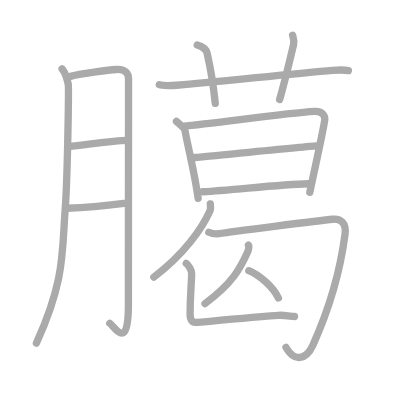
t = 0.00 s
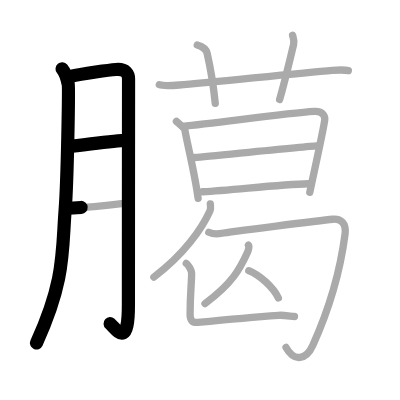
t = 3.25 s
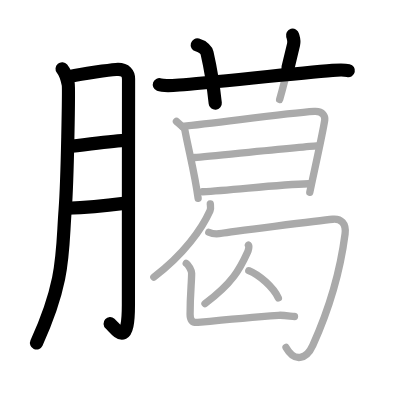
t = 6.50 s
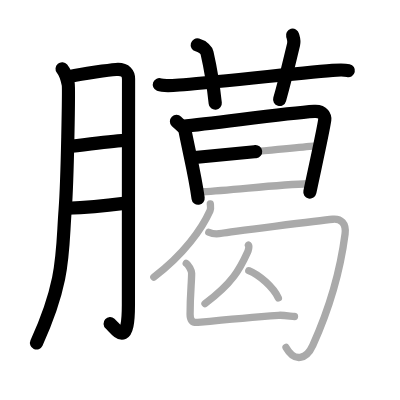
t = 9.50 s
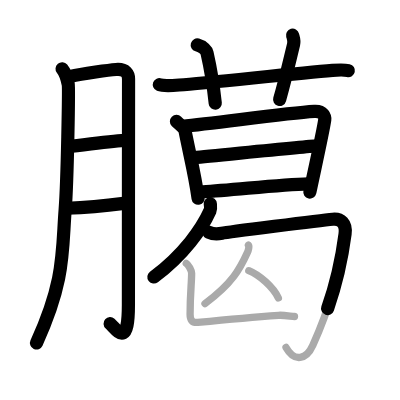
t = 12.75 s
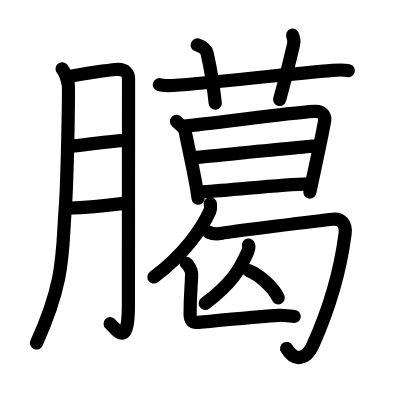
t = 16.00 s

The animated SVG that drew these frames (rendered in a browser with its animation timeline set to each time). Animation: 16 SMIL elements (animate=16); one cycle of 16.00 s.

<?xml version="1.0" standalone="no"?>
<!DOCTYPE svg PUBLIC "-//W3C//DTD SVG 1.1//EN"   "http://www.w3.org/Graphics/SVG/1.1/DTD/svg11.dtd">
<svg width="400px" height="400px"  version="1.1" xmlns="http://www.w3.org/2000/svg">
  <defs>
    <marker id="Triangle" viewBox="0 0 10 10" refX="0" refY="5" markerUnits="strokeWidth" markerWidth="3" style="stroke-opacity:0%;fill:#aaaaaa;" markerHeight="2" orient="auto">
      <path d="M 0 0 L 10 5 L 0 10 z" />
    </marker>
    
    <marker id="Arrow" viewBox="0 0 10 10" refX="5" refY="5" markerUnits="strokeWidth" markerWidth="1.8" style="stroke-opacity:0%;fill:#770000;" markerHeight="2" orient="auto">
      <path d="M 0 4 L 6 4 L 4 1 L 10 5 L 4 9 L 6 6 L 0 6 z" />
        <circle cx="5" cy="5" r="5" />
      </marker>
    
    <marker id="TriangleRed" viewBox="0 0 10 10" refX="0" refY="5" markerUnits="strokeWidth" markerWidth="3" style="stroke-opacity:0%;fill:#CC0000;" markerHeight="2" orient="auto">
      <path d="M 0 0 L 10 5 L 0 10 z" />
    </marker>
    
    <marker id="ArrowRed" viewBox="0 0 10 10" refX="5" refY="5" markerUnits="strokeWidth" markerWidth="1.8" style="stroke-opacity:0%;fill:#CC0000;" markerHeight="2" orient="auto">
      <path d="M 0 4 L 6 4 L 4 1 L 10 5 L 4 9 L 6 6 L 0 6 z" />
        <circle cx="5" cy="5" r="5" />
      </marker>
    
  </defs>
  
  <path style="fill:#ffffff; fill-opacity:100%; fill-rule:evenodd; stroke-width:0;" d="M 0 0 L 400px 0 L 400px 400px L 0 400px L 0 0" />

  <g transform="scale(3.6697247706422 3.6697247706422)">
<path style="fill:none; fill-opacity:0%; fill-rule:evenodd; stroke:#aaaaaa; stroke-opacity:100%; stroke-width: 1.5pt; stroke-linejoin:round; stroke-linecap:round;" d="M16.92 18.75c0.83 1 1.47 3.21 1.67 4.17c0.2 0.96-0.21 26.08-0.83 34.17c-0.89 11.51 0.02 19.24-7.83 36.4"></path>
<path style="fill:none; fill-opacity:0%; fill-rule:evenodd; stroke:#aaaaaa; stroke-opacity:100%; stroke-width: 1.5pt; stroke-linejoin:round; stroke-linecap:round;" d="M19.2 20.82c3.3-0.82 10.88-1.77 12.41-1.89c2.74-0.22 3.42 1.27 3.42 2.59c0 3.13-0.04 43.86-0.04 61.66c0 12.23-3.33 6.37-5.08 4.91"></path>
<path style="fill:none; fill-opacity:0%; fill-rule:evenodd; stroke:#aaaaaa; stroke-opacity:100%; stroke-width: 1.5pt; stroke-linejoin:round; stroke-linecap:round;" d="M18.7 39.92c4.28-0.37 12.1-1.64 15.86-1.67"></path>
<path style="fill:none; fill-opacity:0%; fill-rule:evenodd; stroke:#aaaaaa; stroke-opacity:100%; stroke-width: 1.5pt; stroke-linejoin:round; stroke-linecap:round;" d="M18.25 56.75c3.32-0.11 10.99-0.74 15.5-1.33"></path>
<path style="fill:none; fill-opacity:0%; fill-rule:evenodd; stroke:#aaaaaa; stroke-opacity:100%; stroke-width: 1.5pt; stroke-linejoin:round; stroke-linecap:round;" d="M43.42 23.08c0.9 0.35 4.53 0.16 5.44 0.09c8.29-0.64 31.64-3.17 41.74-3.99c1.5-0.12 3.57-0.11 4.32 0.06"></path>
<path style="fill:none; fill-opacity:0%; fill-rule:evenodd; stroke:#aaaaaa; stroke-opacity:100%; stroke-width: 1.5pt; stroke-linejoin:round; stroke-linecap:round;" d="M53.75 12.25c1.75 0.5 2.53 1.56 2.67 2.17c1.3 5.67 1.83 9.83 2.24 13.73"></path>
<path style="fill:none; fill-opacity:0%; fill-rule:evenodd; stroke:#aaaaaa; stroke-opacity:100%; stroke-width: 1.5pt; stroke-linejoin:round; stroke-linecap:round;" d="M79.73 9.6c0.23 0.85 0.53 1.48 0.27 2.53c-1.49 6.14-2.17 9.21-3.8 14.99"></path>
<path style="fill:none; fill-opacity:0%; fill-rule:evenodd; stroke:#aaaaaa; stroke-opacity:100%; stroke-width: 1.5pt; stroke-linejoin:round; stroke-linecap:round;" d="M48.08 33.08c0.34 0.35 2.19 1.87 2.29 2.34c1.38 7.08 2.67 11.77 3.62 18.61"></path>
<path style="fill:none; fill-opacity:0%; fill-rule:evenodd; stroke:#aaaaaa; stroke-opacity:100%; stroke-width: 1.5pt; stroke-linejoin:round; stroke-linecap:round;" d="M49.75 34.42c8.97-0.81 27.61-3.52 35.9-4.05c2.47-0.16 2.96 1.43 2.84 2.32c-0.46 3.24-2.95 14.31-4.07 19.73"></path>
<path style="fill:none; fill-opacity:0%; fill-rule:evenodd; stroke:#aaaaaa; stroke-opacity:100%; stroke-width: 1.5pt; stroke-linejoin:round; stroke-linecap:round;" d="M53.08 42.92c5.05-0.45 30.61-3.04 33.17-3.17"></path>
<path style="fill:none; fill-opacity:0%; fill-rule:evenodd; stroke:#aaaaaa; stroke-opacity:100%; stroke-width: 1.5pt; stroke-linejoin:round; stroke-linecap:round;" d="M55.25 52.25c8.37-0.43 20.43-1.97 28.83-2.17"></path>
<path style="fill:none; fill-opacity:0%; fill-rule:evenodd; stroke:#aaaaaa; stroke-opacity:100%; stroke-width: 1.5pt; stroke-linejoin:round; stroke-linecap:round;" d="M57.31 55.54c0.04 0.47 0.2 1.25-0.08 1.89c-2.16 4.82-7.08 11.9-15.31 18.07"></path>
<path style="fill:none; fill-opacity:0%; fill-rule:evenodd; stroke:#aaaaaa; stroke-opacity:100%; stroke-width: 1.5pt; stroke-linejoin:round; stroke-linecap:round;" d="M56.9 63.28c0.89 0.42 2.14 0.56 3.58 0.28c1.43-0.28 26.62-3.49 30.18-3.82c2.21-0.21 3.75 1.1 3.37 4.03C92.72 73.89 90.25 83 85.25 94.08c-1.76 3.9-4.97 4.74-7.31 0.6"></path>
<path style="fill:none; fill-opacity:0%; fill-rule:evenodd; stroke:#aaaaaa; stroke-opacity:100%; stroke-width: 1.5pt; stroke-linejoin:round; stroke-linecap:round;" d="M67.7 66.79c0.3 0.24-0.04 1.49-0.25 1.95c-2.08 4.59-4.15 8.46-11.59 13.99"></path>
<path style="fill:none; fill-opacity:0%; fill-rule:evenodd; stroke:#aaaaaa; stroke-opacity:100%; stroke-width: 1.5pt; stroke-linejoin:round; stroke-linecap:round;" d="M67.8 73.76c2.91 1.2 6.63 4.41 8.05 7.45"></path>
<path style="fill:none; fill-opacity:0%; fill-rule:evenodd; stroke:#aaaaaa; stroke-opacity:100%; stroke-width: 1.5pt; stroke-linejoin:round; stroke-linecap:round;" d="M50.75 71.75c0.59 0.35 1.47 1.99 1.47 2.71c0 2.79-0.42 5.29-0.42 11.19c0 1.44 0.48 2.36 2.11 2.2c3.79-0.37 15.39-1.45 22.01-1.93c1.44-0.11 3.62 0.33 4.33 0.33"></path>

<path style="fill:none; fill-opacity:0%; fill-rule:evenodd; stroke:#000000; stroke-opacity:100%; stroke-width: 2.7pt; stroke-linejoin:round; stroke-linecap:round;" d="M16.92 18.75c0.83 1 1.47 3.21 1.67 4.17c0.2 0.96-0.21 26.08-0.83 34.17c-0.89 11.51 0.02 19.24-7.83 36.4" pathLength="100" stroke-dashoffset="100" stroke-dasharray="100 105"><animate id="dashAnim1" attributeName="stroke-dashoffset" from="100" to="0" dur="1s" calcMode="linear" fill="freeze"/></path>
<path style="fill:none; fill-opacity:0%; fill-rule:evenodd; stroke:#000000; stroke-opacity:100%; stroke-width: 2.7pt; stroke-linejoin:round; stroke-linecap:round;" d="M19.2 20.82c3.3-0.82 10.88-1.77 12.41-1.89c2.74-0.22 3.42 1.27 3.42 2.59c0 3.13-0.04 43.86-0.04 61.66c0 12.23-3.33 6.37-5.08 4.91" pathLength="100" stroke-dashoffset="100" stroke-dasharray="100 105"><animate id="dashAnim2" attributeName="stroke-dashoffset" from="100" to="0" dur="1s" calcMode="linear" begin="dashAnim1.end" fill="freeze"/></path>
<path style="fill:none; fill-opacity:0%; fill-rule:evenodd; stroke:#000000; stroke-opacity:100%; stroke-width: 2.7pt; stroke-linejoin:round; stroke-linecap:round;" d="M18.7 39.92c4.28-0.37 12.1-1.64 15.86-1.67" pathLength="100" stroke-dashoffset="100" stroke-dasharray="100 105"><animate id="dashAnim3" attributeName="stroke-dashoffset" from="100" to="0" dur="1s" calcMode="linear" begin="dashAnim2.end" fill="freeze"/></path>
<path style="fill:none; fill-opacity:0%; fill-rule:evenodd; stroke:#000000; stroke-opacity:100%; stroke-width: 2.7pt; stroke-linejoin:round; stroke-linecap:round;" d="M18.25 56.75c3.32-0.11 10.99-0.74 15.5-1.33" pathLength="100" stroke-dashoffset="100" stroke-dasharray="100 105"><animate id="dashAnim4" attributeName="stroke-dashoffset" from="100" to="0" dur="1s" calcMode="linear" begin="dashAnim3.end" fill="freeze"/></path>
<path style="fill:none; fill-opacity:0%; fill-rule:evenodd; stroke:#000000; stroke-opacity:100%; stroke-width: 2.7pt; stroke-linejoin:round; stroke-linecap:round;" d="M43.42 23.08c0.9 0.35 4.53 0.16 5.44 0.09c8.29-0.64 31.64-3.17 41.74-3.99c1.5-0.12 3.57-0.11 4.32 0.06" pathLength="100" stroke-dashoffset="100" stroke-dasharray="100 105"><animate id="dashAnim5" attributeName="stroke-dashoffset" from="100" to="0" dur="1s" calcMode="linear" begin="dashAnim4.end" fill="freeze"/></path>
<path style="fill:none; fill-opacity:0%; fill-rule:evenodd; stroke:#000000; stroke-opacity:100%; stroke-width: 2.7pt; stroke-linejoin:round; stroke-linecap:round;" d="M53.75 12.25c1.75 0.5 2.53 1.56 2.67 2.17c1.3 5.67 1.83 9.83 2.24 13.73" pathLength="100" stroke-dashoffset="100" stroke-dasharray="100 105"><animate id="dashAnim6" attributeName="stroke-dashoffset" from="100" to="0" dur="1s" calcMode="linear" begin="dashAnim5.end" fill="freeze"/></path>
<path style="fill:none; fill-opacity:0%; fill-rule:evenodd; stroke:#000000; stroke-opacity:100%; stroke-width: 2.7pt; stroke-linejoin:round; stroke-linecap:round;" d="M79.73 9.6c0.23 0.85 0.53 1.48 0.27 2.53c-1.49 6.14-2.17 9.21-3.8 14.99" pathLength="100" stroke-dashoffset="100" stroke-dasharray="100 105"><animate id="dashAnim7" attributeName="stroke-dashoffset" from="100" to="0" dur="1s" calcMode="linear" begin="dashAnim6.end" fill="freeze"/></path>
<path style="fill:none; fill-opacity:0%; fill-rule:evenodd; stroke:#000000; stroke-opacity:100%; stroke-width: 2.7pt; stroke-linejoin:round; stroke-linecap:round;" d="M48.08 33.08c0.34 0.35 2.19 1.87 2.29 2.34c1.38 7.08 2.67 11.77 3.62 18.61" pathLength="100" stroke-dashoffset="100" stroke-dasharray="100 105"><animate id="dashAnim8" attributeName="stroke-dashoffset" from="100" to="0" dur="1s" calcMode="linear" begin="dashAnim7.end" fill="freeze"/></path>
<path style="fill:none; fill-opacity:0%; fill-rule:evenodd; stroke:#000000; stroke-opacity:100%; stroke-width: 2.7pt; stroke-linejoin:round; stroke-linecap:round;" d="M49.75 34.42c8.97-0.81 27.61-3.52 35.9-4.05c2.47-0.16 2.96 1.43 2.84 2.32c-0.46 3.24-2.95 14.31-4.07 19.73" pathLength="100" stroke-dashoffset="100" stroke-dasharray="100 105"><animate id="dashAnim9" attributeName="stroke-dashoffset" from="100" to="0" dur="1s" calcMode="linear" begin="dashAnim8.end" fill="freeze"/></path>
<path style="fill:none; fill-opacity:0%; fill-rule:evenodd; stroke:#000000; stroke-opacity:100%; stroke-width: 2.7pt; stroke-linejoin:round; stroke-linecap:round;" d="M53.08 42.92c5.05-0.45 30.61-3.04 33.17-3.17" pathLength="100" stroke-dashoffset="100" stroke-dasharray="100 105"><animate id="dashAnim10" attributeName="stroke-dashoffset" from="100" to="0" dur="1s" calcMode="linear" begin="dashAnim9.end" fill="freeze"/></path>
<path style="fill:none; fill-opacity:0%; fill-rule:evenodd; stroke:#000000; stroke-opacity:100%; stroke-width: 2.7pt; stroke-linejoin:round; stroke-linecap:round;" d="M55.25 52.25c8.37-0.43 20.43-1.97 28.83-2.17" pathLength="100" stroke-dashoffset="100" stroke-dasharray="100 105"><animate id="dashAnim11" attributeName="stroke-dashoffset" from="100" to="0" dur="1s" calcMode="linear" begin="dashAnim10.end" fill="freeze"/></path>
<path style="fill:none; fill-opacity:0%; fill-rule:evenodd; stroke:#000000; stroke-opacity:100%; stroke-width: 2.7pt; stroke-linejoin:round; stroke-linecap:round;" d="M57.31 55.54c0.04 0.47 0.2 1.25-0.08 1.89c-2.16 4.82-7.08 11.9-15.31 18.07" pathLength="100" stroke-dashoffset="100" stroke-dasharray="100 105"><animate id="dashAnim12" attributeName="stroke-dashoffset" from="100" to="0" dur="1s" calcMode="linear" begin="dashAnim11.end" fill="freeze"/></path>
<path style="fill:none; fill-opacity:0%; fill-rule:evenodd; stroke:#000000; stroke-opacity:100%; stroke-width: 2.7pt; stroke-linejoin:round; stroke-linecap:round;" d="M56.9 63.28c0.89 0.42 2.14 0.56 3.58 0.28c1.43-0.28 26.62-3.49 30.18-3.82c2.21-0.21 3.75 1.1 3.37 4.03C92.72 73.89 90.25 83 85.25 94.08c-1.76 3.9-4.97 4.74-7.31 0.6" pathLength="100" stroke-dashoffset="100" stroke-dasharray="100 105"><animate id="dashAnim13" attributeName="stroke-dashoffset" from="100" to="0" dur="1s" calcMode="linear" begin="dashAnim12.end" fill="freeze"/></path>
<path style="fill:none; fill-opacity:0%; fill-rule:evenodd; stroke:#000000; stroke-opacity:100%; stroke-width: 2.7pt; stroke-linejoin:round; stroke-linecap:round;" d="M67.7 66.79c0.3 0.24-0.04 1.49-0.25 1.95c-2.08 4.59-4.15 8.46-11.59 13.99" pathLength="100" stroke-dashoffset="100" stroke-dasharray="100 105"><animate id="dashAnim14" attributeName="stroke-dashoffset" from="100" to="0" dur="1s" calcMode="linear" begin="dashAnim13.end" fill="freeze"/></path>
<path style="fill:none; fill-opacity:0%; fill-rule:evenodd; stroke:#000000; stroke-opacity:100%; stroke-width: 2.7pt; stroke-linejoin:round; stroke-linecap:round;" d="M67.8 73.76c2.91 1.2 6.63 4.41 8.05 7.45" pathLength="100" stroke-dashoffset="100" stroke-dasharray="100 105"><animate id="dashAnim15" attributeName="stroke-dashoffset" from="100" to="0" dur="1s" calcMode="linear" begin="dashAnim14.end" fill="freeze"/></path>
<path style="fill:none; fill-opacity:0%; fill-rule:evenodd; stroke:#000000; stroke-opacity:100%; stroke-width: 2.7pt; stroke-linejoin:round; stroke-linecap:round;" d="M50.75 71.75c0.59 0.35 1.47 1.99 1.47 2.71c0 2.79-0.42 5.29-0.42 11.19c0 1.44 0.48 2.36 2.11 2.2c3.79-0.37 15.39-1.45 22.01-1.93c1.44-0.11 3.62 0.33 4.33 0.33" pathLength="100" stroke-dashoffset="100" stroke-dasharray="100 105"><animate id="dashAnim16" attributeName="stroke-dashoffset" from="100" to="0" dur="1s" calcMode="linear" begin="dashAnim15.end" fill="freeze"/></path>

</g>

</svg>  
          
